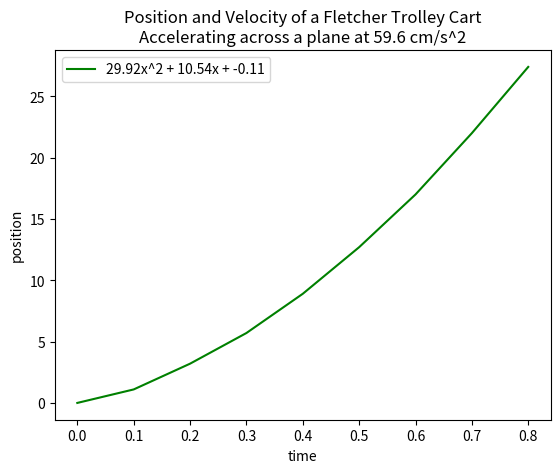

This figure's Python source:
import matplotlib.pyplot as plt
import numpy as np

time = [0.0, 0.1,0.2,0.3,0.4,0.5,0.6,0.7,0.8]
position = [0.0, 1.1,3.2,5.7,8.9,12.7,17,22,27.4]
position_poly = np.polyfit(time, position, 2)

def function(x):
    return f"{x[0]:.2f}x^2 + {x[1]:.2f}x + {x[2]:.2f}"


plt.plot(time, position, label = function(position_poly), color = 'green')
plt.xlabel('time')
plt.ylabel('position')

plt.legend()

plt.title("Position and Velocity of a Fletcher Trolley Cart\n"
    "Accelerating across a plane at 59.6 cm/s^2")

plt.show()

print(function(position_poly))


